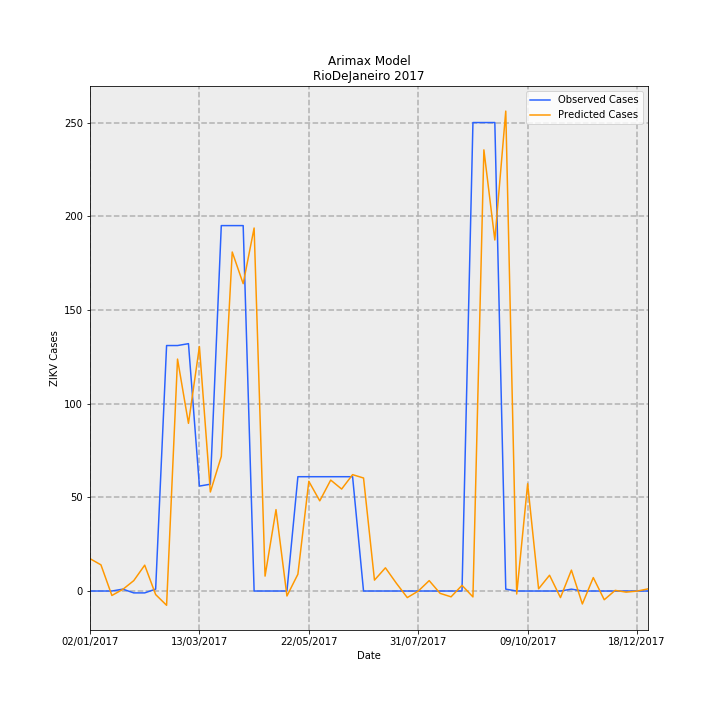

Data behind this chart, as committed beside it:
Date, predictions_incidence, observed_incidence, Predicted Cases, Observed Cases, error
02/01/2017, 0.1033, 0.0, 17.26, 0.0, -17.26
09/01/2017, 0.08355, 0.0, 13.97, 0.0, -13.97
16/01/2017, -0.01419, 0.0, -2.373, 0.0, 2.373
23/01/2017, 0.005253, 0.005981, 0.8783, 1.0, 0.1217
30/01/2017, 0.03321, -0.005981, 5.553, -1.0, -6.553
06/02/2017, 0.0825, -0.005981, 13.79, -1.0, -14.79
13/02/2017, -0.0113, 0.005981, -1.889, 1.0, 2.889
20/02/2017, -0.04555, 0.7835, -7.616, 131.0, 138.6
27/02/2017, 0.7403, 0.7835, 123.8, 131.0, 7.231
06/03/2017, 0.5352, 0.7895, 89.48, 132.0, 42.52
13/03/2017, 0.7804, 0.3349, 130.5, 56.0, -74.47
20/03/2017, 0.3161, 0.3409, 52.84, 57.0, 4.155
27/03/2017, 0.4295, 1.166, 71.81, 195.0, 123.2
03/04/2017, 1.082, 1.166, 180.9, 195.0, 14.1
10/04/2017, 0.981, 1.166, 164, 195.0, 30.99
17/04/2017, 1.159, 0.0, 193.7, 0.0, -193.7
24/04/2017, 0.04757, 0.0, 7.953, 0.0, -7.953
01/05/2017, 0.2598, 0.0, 43.44, 0.0, -43.44
08/05/2017, -0.01583, 0.0, -2.647, 0.0, 2.647
15/05/2017, 0.05359, 0.3649, 8.96, 61.0, 52.04
22/05/2017, 0.3501, 0.3649, 58.54, 61.0, 2.465
29/05/2017, 0.2878, 0.3649, 48.11, 61.0, 12.89
05/06/2017, 0.3541, 0.3649, 59.21, 61.0, 1.794
12/06/2017, 0.3255, 0.3649, 54.42, 61.0, 6.585
19/06/2017, 0.3715, 0.3649, 62.1, 61.0, -1.103
26/06/2017, 0.3607, 0.0, 60.31, 0.0, -60.31
03/07/2017, 0.03478, 0.0, 5.814, 0.0, -5.814
10/07/2017, 0.07403, 0.0, 12.38, 0.0, -12.38
17/07/2017, 0.02486, 0.0, 4.156, 0.0, -4.156
24/07/2017, -0.02098, 0.0, -3.508, 0.0, 3.508
31/07/2017, -0.0002475, 0.0, -0.04138, 0.0, 0.04138
07/08/2017, 0.03317, 0.0, 5.545, 0.0, -5.545
14/08/2017, -0.007471, 0.0, -1.249, 0.0, 1.249
21/08/2017, -0.0185, 0.0, -3.093, 0.0, 3.093
28/08/2017, 0.01804, 0.0, 3.016, 0.0, -3.016
04/09/2017, -0.01878, 1.495, -3.14, 250.0, 253.1
11/09/2017, 1.408, 1.495, 235.4, 250.0, 14.58
18/09/2017, 1.12, 1.495, 187.3, 250.0, 62.67
25/09/2017, 1.532, 0.005981, 256.1, 1.0, -255.1
02/10/2017, -0.009472, 0.0, -1.584, 0.0, 1.584
09/10/2017, 0.3424, 0.0, 57.25, 0.0, -57.25
16/10/2017, 0.007043, 0.0, 1.178, 0.0, -1.178
23/10/2017, 0.05035, 0.0, 8.418, 0.0, -8.418
30/10/2017, -0.02098, 0.0, -3.507, 0.0, 3.507
06/11/2017, 0.06671, 0.005981, 11.15, 1.0, -10.15
13/11/2017, -0.04132, 0.0, -6.908, 0.0, 6.908
20/11/2017, 0.04288, 0.0, 7.169, 0.0, -7.169
27/11/2017, -0.02783, 0.0, -4.652, 0.0, 4.652
04/12/2017, 0.00205, 0.0, 0.3427, 0.0, -0.3427
11/12/2017, -0.003525, 0.0, -0.5893, 0.0, 0.5893
18/12/2017, -0.0002945, 0.0, -0.04924, 0.0, 0.04924
25/12/2017, 0.006842, 0.0, 1.144, 0.0, -1.144
